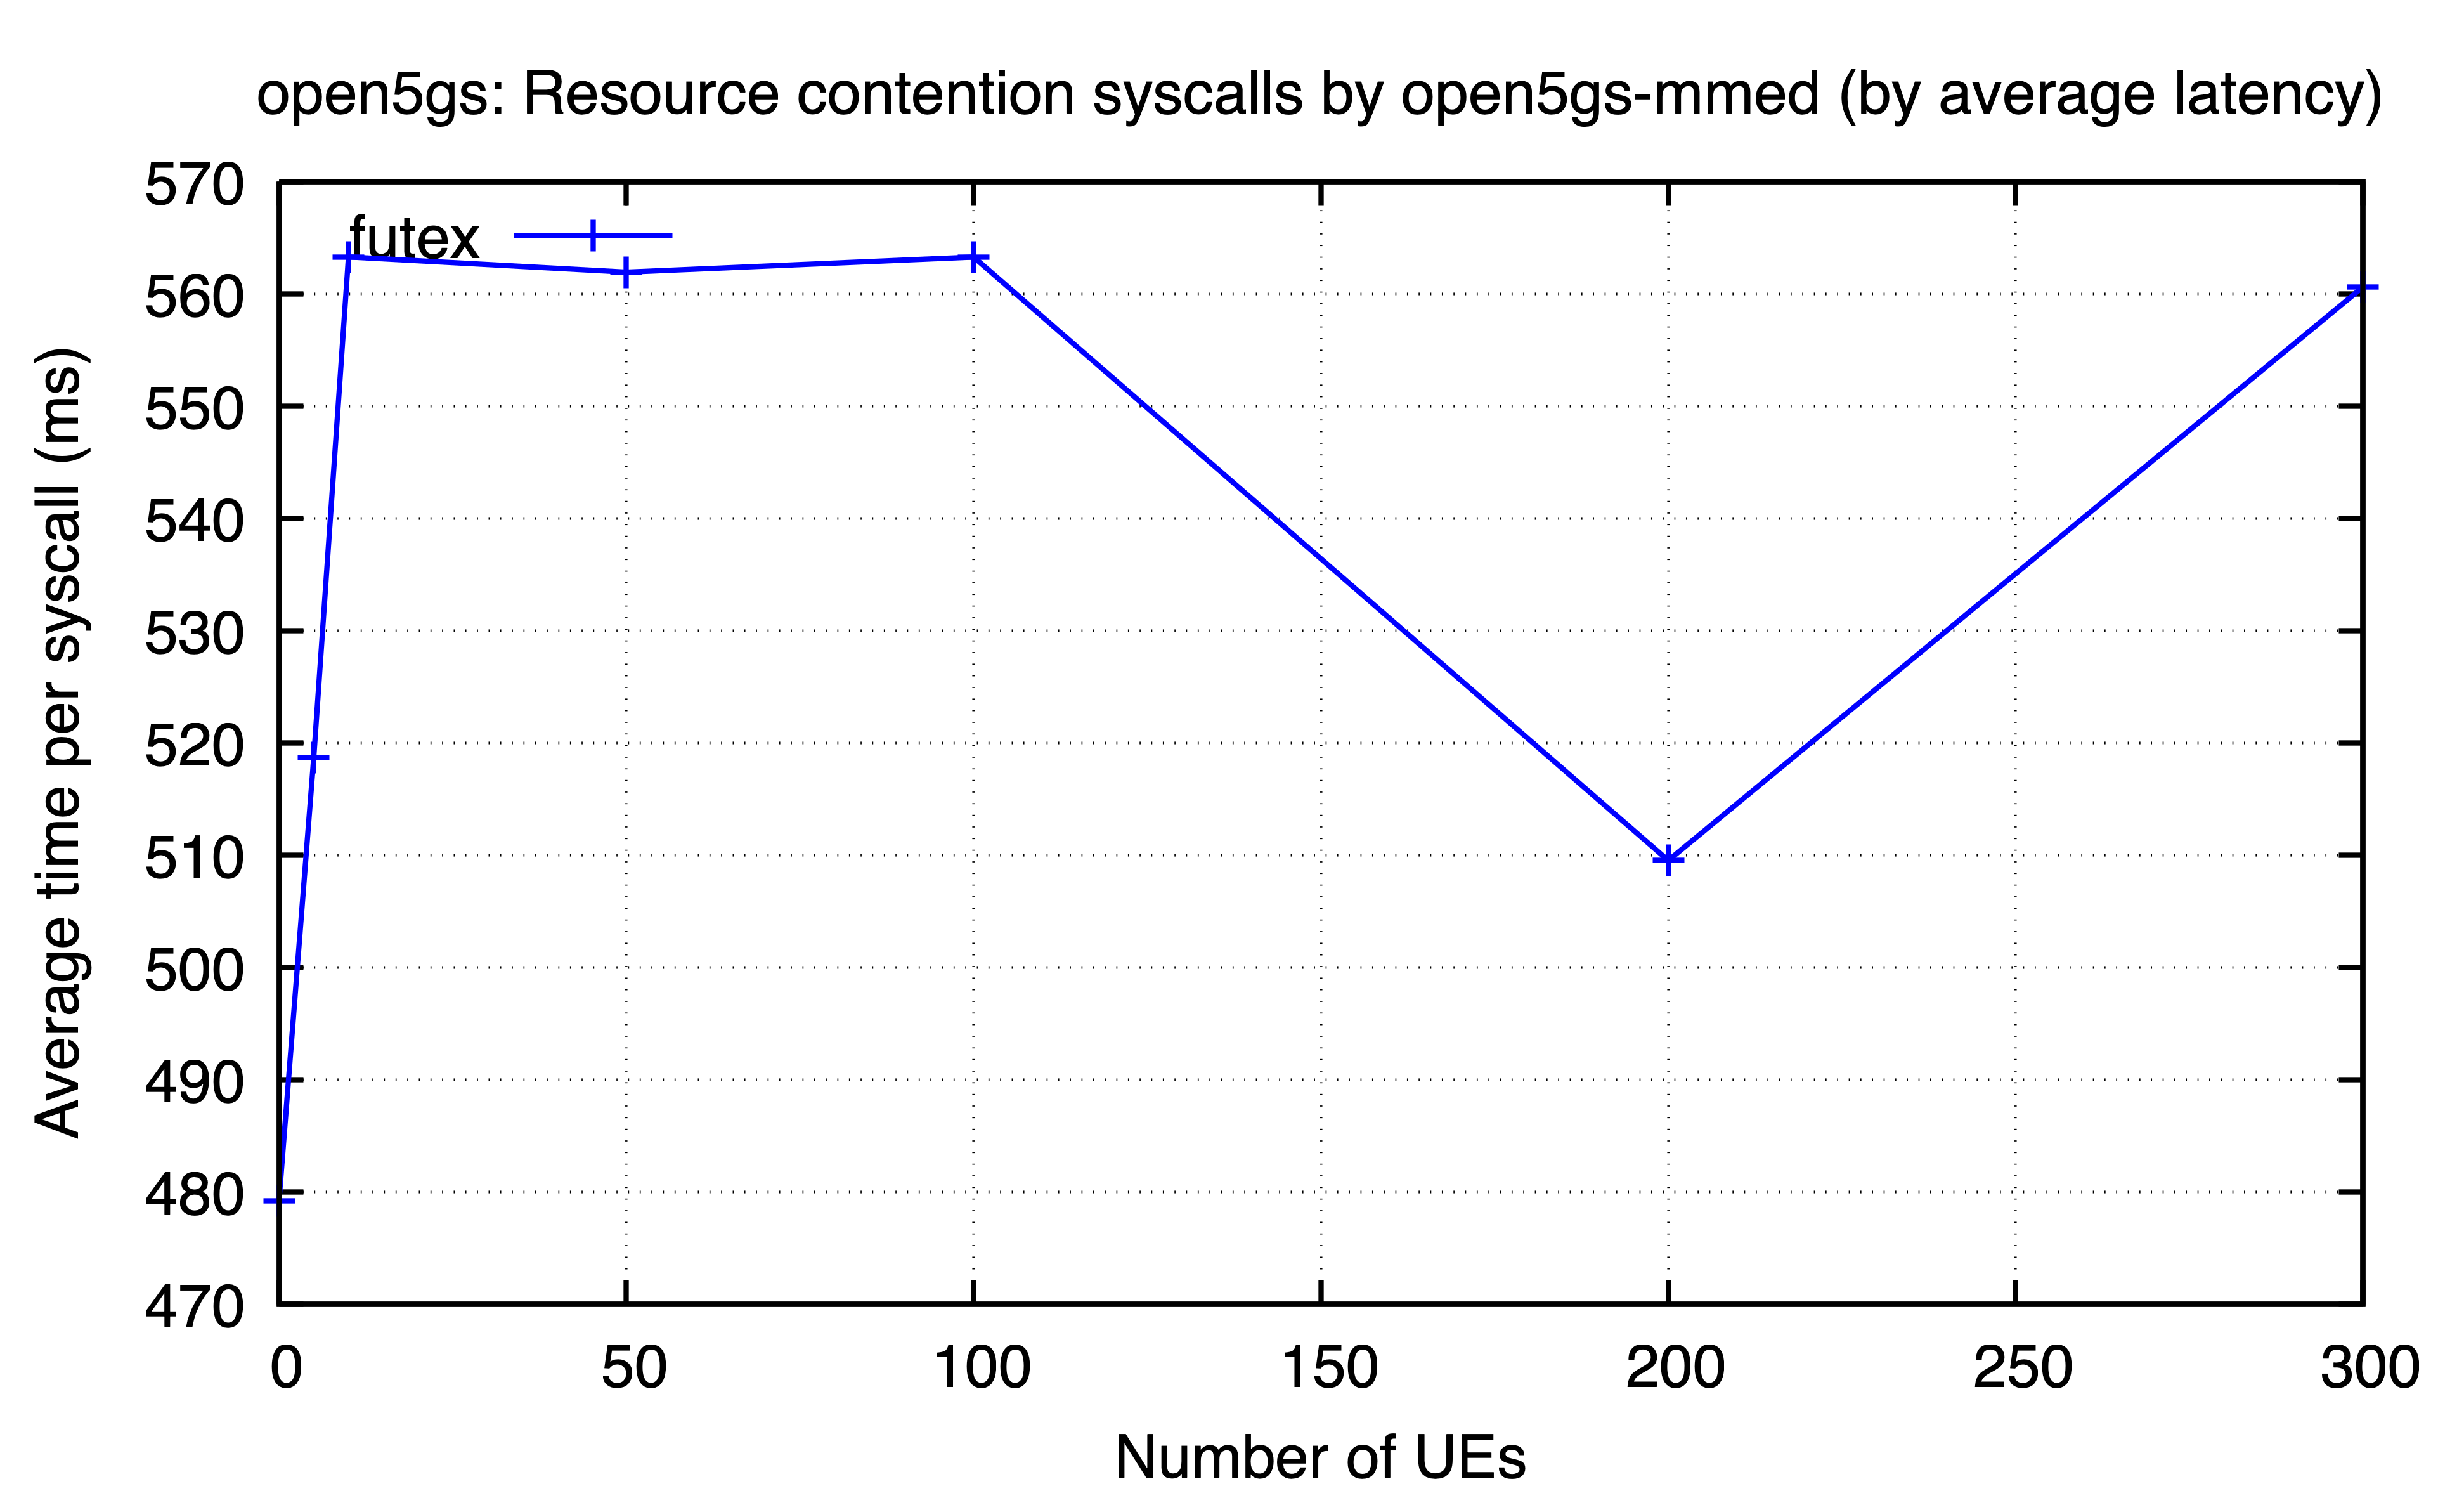

The data file committed next to this chart (first rows):
ues, futex
0, 479.2
5, 518.7
10, 563.3
50, 561.9
100, 563.3
200, 509.5
300, 560.6
